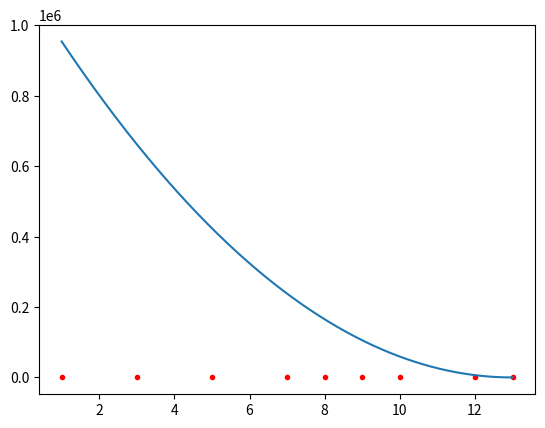

The matplotlib source for this figure:
import numpy as np
import matplotlib.pyplot as plot
x = [1, 3, 5, 7, 8, 9, 10, 12, 13]
y = [50, -30, -20, 20, 5, 1, 30, 80, -10]
n = len(x) - 1
prange = np.linspace(min(x), max(x), 500)
plot.plot(x, y,'r.')
def f(o):
    sum = 0
    for i in range(n + 1):
        prod = y[i]
        for j in range(n + 1):
            if i != j:
                y1= prod * (o - x[j]) / (x[i] - x[j])
                y1=y1*y1
        sum = sum + y1
    return sum
plot.plot(prange, f(prange))
plot.show()